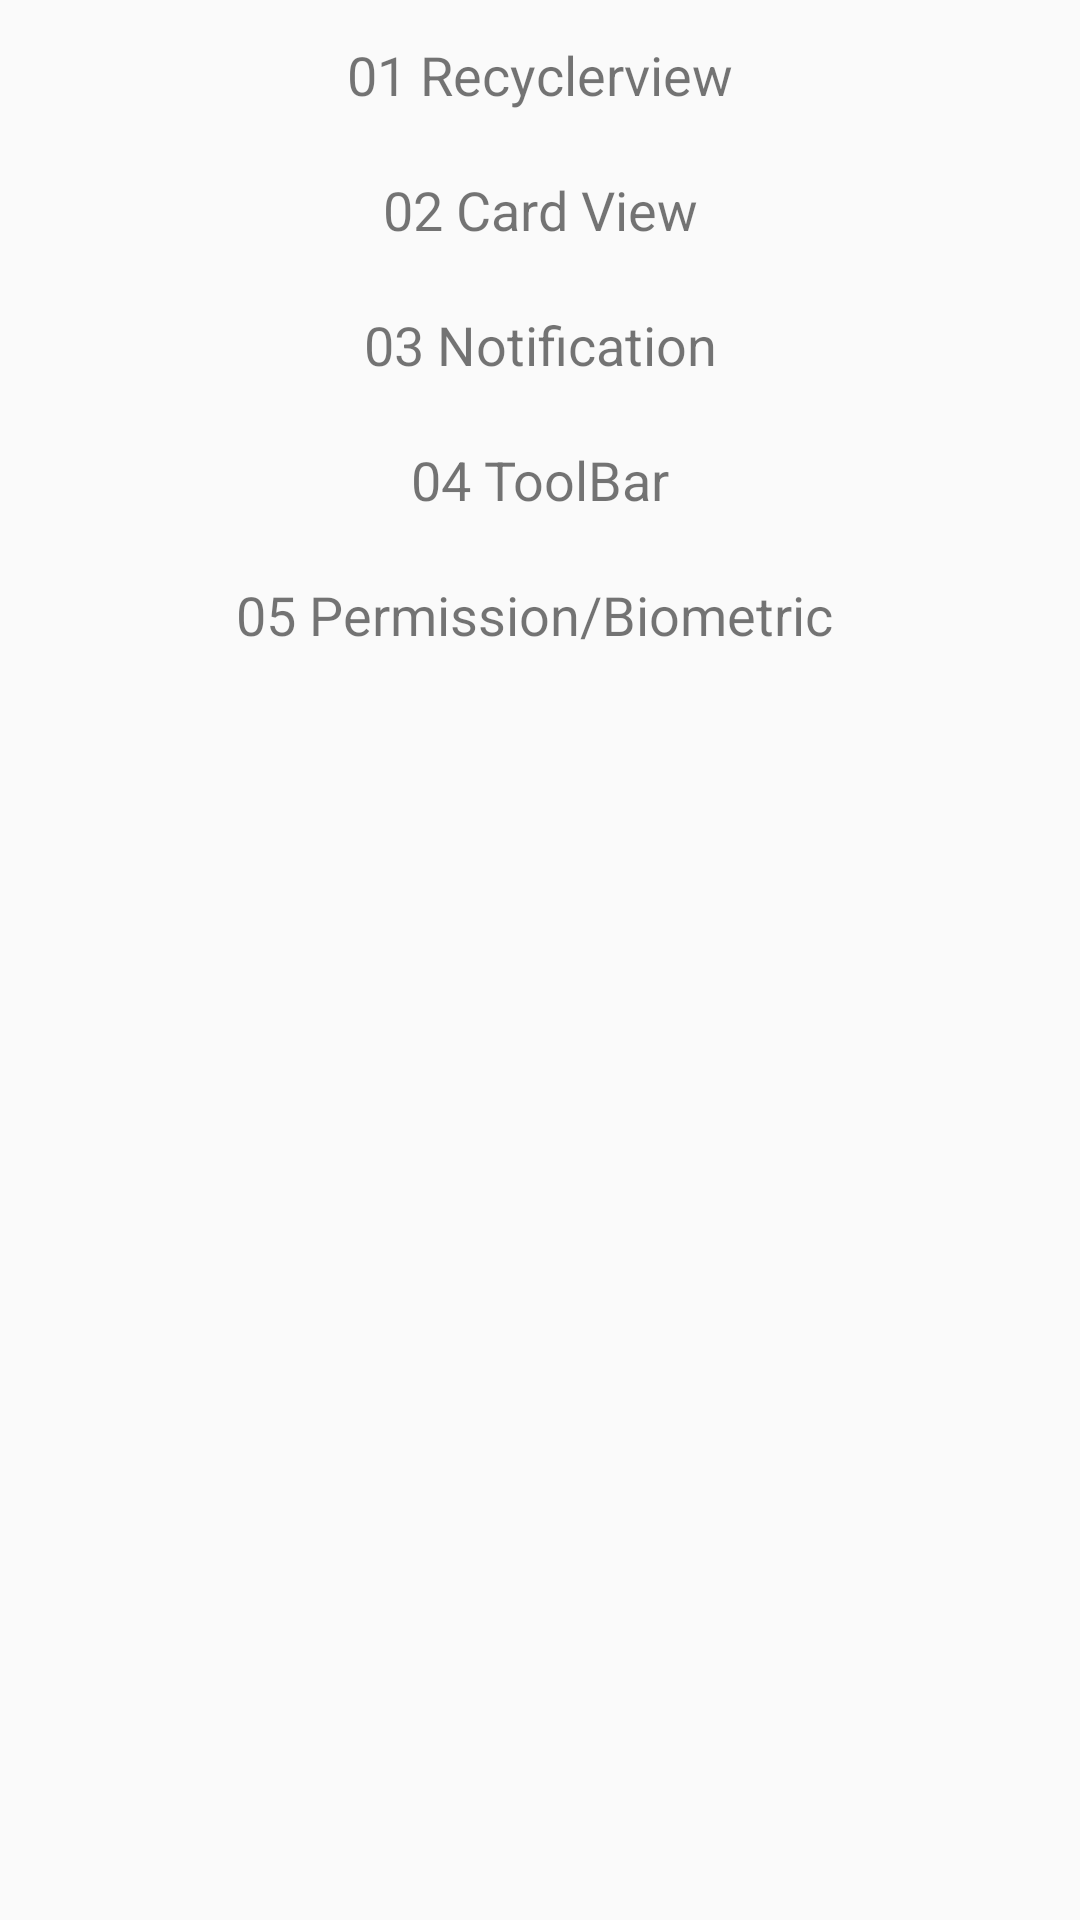

Reconstruct the res/layout file that produces this screen, plus the resources it refers to.
<!-- AndroidManifest.xml: application theme AppTheme -->
<!-- res/layout/fragment_new_feature_list.xml -->
<?xml version="1.0" encoding="utf-8"?>
<ScrollView xmlns:android="http://schemas.android.com/apk/res/android"
    xmlns:app="http://schemas.android.com/apk/res-auto"
    android:layout_width="match_parent"
    android:layout_height="match_parent">

    <LinearLayout
        android:layout_width="match_parent"
        android:layout_height="wrap_content"
        android:orientation="vertical">

        
        
        
        
        
        
        

        <TextView
            android:id="@+id/tv_recyclerview"
            style="@style/HomeTextViewStyle"
            android:text="01 Recyclerview" />

        <TextView
            android:id="@+id/tv_card_view"
            style="@style/HomeTextViewStyle"
            android:text="02 Card View" />

        <TextView
            android:id="@+id/tv_notification"
            style="@style/HomeTextViewStyle"
            android:text="03 Notification" />

        <TextView
            android:id="@+id/tv_toolbar"
            style="@style/HomeTextViewStyle"
            android:text="04 ToolBar" />

        <TextView
            android:id="@+id/tv_permission"
            style="@style/HomeTextViewStyle"
            android:text="05 Permission/Biometric " />


    </LinearLayout>

</ScrollView>
<!-- resources referenced by this layout -->
<resources>
  <style name="HomeTextViewStyle">
          <item name="android:layout_width">match_parent</item>
          <item name="android:layout_height">40dp</item>
          <item name="android:layout_marginStart">16dp</item>
          <item name="android:layout_marginTop">5dp</item>
          <item name="android:layout_marginEnd">16dp</item>
          <item name="android:background">@color/aliceblue</item>
          <item name="android:gravity">center</item>
          <item name="android:textColor">@color/blueviolet</item>
          <item name="android:textSize">18sp</item>
      </style>
  <style name="AppTheme" parent="Theme.AppCompat.Light.DarkActionBar">
          
          <item name="colorPrimary">@color/colorPrimary</item>
          <item name="colorPrimaryDark">@color/colorPrimaryDark</item>
          <item name="colorAccent">@color/colorAccent</item>
          <item name="windowActionBar">false</item>
          <item name="windowNoTitle">true</item>
  
          
          
          <item name="overlapAnchor">false</item>
          <item name="android:dropDownVerticalOffset">?attr/actionBarSize</item>
  
      </style>
  <!-- not gathered from this repository: default colours our renderer supplied (Android Studio template values) -->
  <color name="colorPrimary">#FF6200EE</color>
  <color name="colorPrimaryDark">#FF3700B3</color>
  <color name="colorAccent">#FF03DAC5</color>
</resources>
